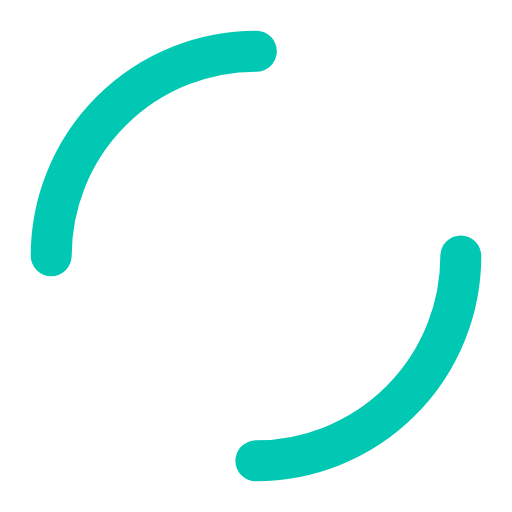
t = 0.00 s
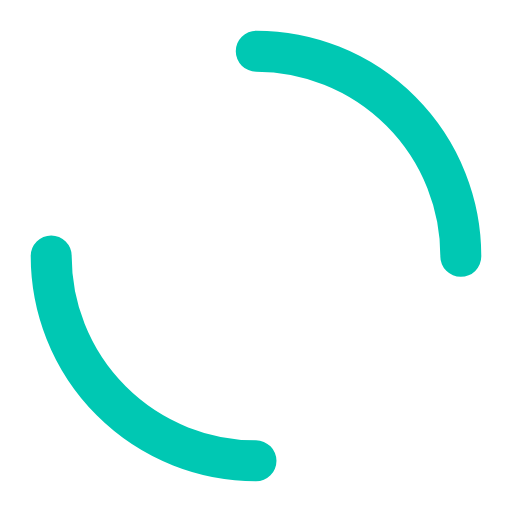
t = 0.25 s
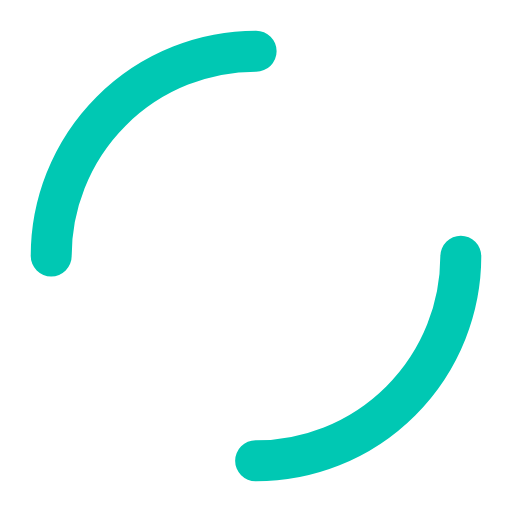
t = 0.50 s
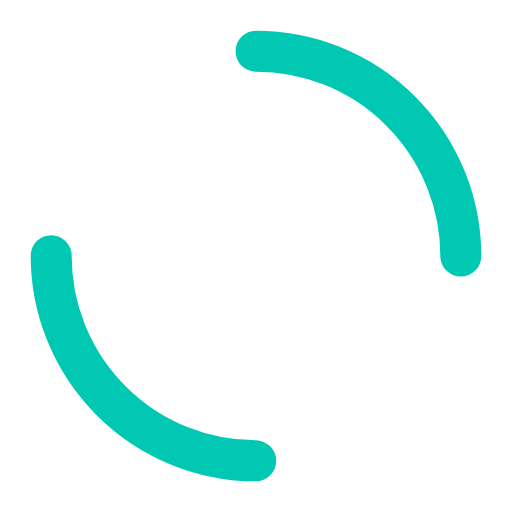
t = 0.75 s

The animated SVG that drew these frames (rendered in a browser with its animation timeline set to each time). Animation: 1 SMIL element (animateTransform=1); one cycle of 1.00 s, repeats indefinitely.

<svg width="99px"  height="99px"  xmlns="http://www.w3.org/2000/svg" viewBox="0 0 100 100" preserveAspectRatio="xMidYMid" class="lds-dual-ring" style="background: none;"><circle cx="50" cy="50" ng-attr-r="{{config.radius}}" ng-attr-stroke-width="{{config.width}}" ng-attr-stroke="{{config.stroke}}" ng-attr-stroke-dasharray="{{config.dasharray}}" fill="none" stroke-linecap="round" r="40" stroke-width="8" stroke="#00c8b3" stroke-dasharray="62.83185307179586 62.83185307179586" transform="rotate(245.745 50 50)"><animateTransform attributeName="transform" type="rotate" calcMode="linear" values="0 50 50;360 50 50" keyTimes="0;1" dur="1s" begin="0s" repeatCount="indefinite"></animateTransform></circle></svg>